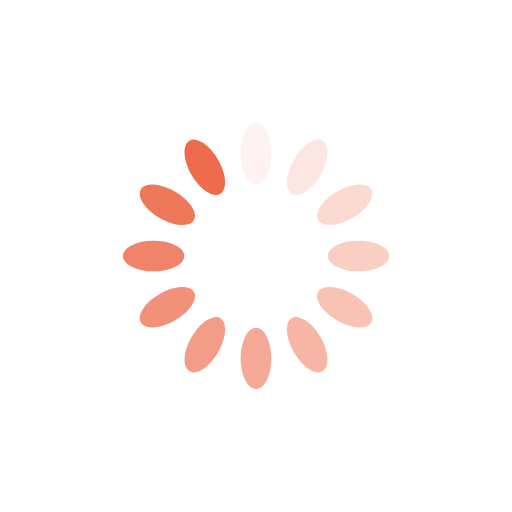
t = 0.00 s
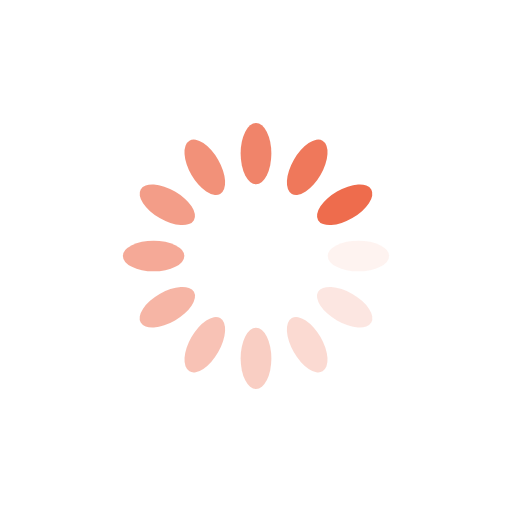
t = 0.25 s
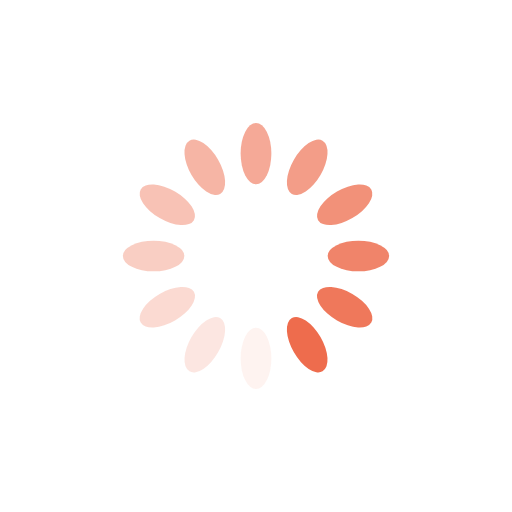
t = 0.50 s
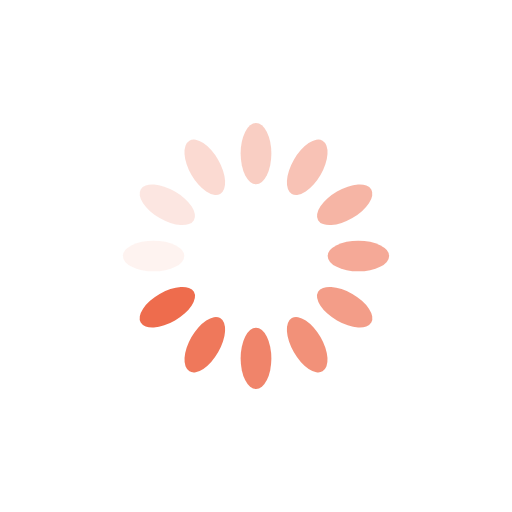
t = 0.75 s

The animated SVG that drew these frames (rendered in a browser with its animation timeline set to each time). Animation: 12 SMIL elements (animate=12); one cycle of 1.00 s, repeats indefinitely.

<?xml version="1.0" encoding="utf-8"?>
<svg xmlns="http://www.w3.org/2000/svg" xmlns:xlink="http://www.w3.org/1999/xlink" style="margin: auto; background: transparent; display: block; shape-rendering: auto;" width="8rem" height="8rem" viewBox="0 0 100 100" preserveAspectRatio="xMidYMid">
	<g transform="rotate(0 50 50)">
		<rect x="47" y="24" rx="3" ry="6" width="6" height="12" fill="#ee6c4d">
			<animate attributeName="opacity" values="1;0" keyTimes="0;1" dur="1s" begin="-0.9166666666666666s" repeatCount="indefinite">
			</animate>
		</rect>
	</g>
	<g transform="rotate(30 50 50)">
		<rect x="47" y="24" rx="3" ry="6" width="6" height="12" fill="#ee6c4d">
			<animate attributeName="opacity" values="1;0" keyTimes="0;1" dur="1s" begin="-0.8333333333333334s" repeatCount="indefinite">
			</animate>
		</rect>
	</g>
	<g transform="rotate(60 50 50)">
		<rect x="47" y="24" rx="3" ry="6" width="6" height="12" fill="#ee6c4d">
			<animate attributeName="opacity" values="1;0" keyTimes="0;1" dur="1s" begin="-0.75s" repeatCount="indefinite">
			</animate>
		</rect>
	</g>
	<g transform="rotate(90 50 50)">
		<rect x="47" y="24" rx="3" ry="6" width="6" height="12" fill="#ee6c4d">
			<animate attributeName="opacity" values="1;0" keyTimes="0;1" dur="1s" begin="-0.6666666666666666s" repeatCount="indefinite">
			</animate>
		</rect>
	</g>
	<g transform="rotate(120 50 50)">
		<rect x="47" y="24" rx="3" ry="6" width="6" height="12" fill="#ee6c4d">
			<animate attributeName="opacity" values="1;0" keyTimes="0;1" dur="1s" begin="-0.5833333333333334s" repeatCount="indefinite">
			</animate>
		</rect>
	</g>
	<g transform="rotate(150 50 50)">
		<rect x="47" y="24" rx="3" ry="6" width="6" height="12" fill="#ee6c4d">
			<animate attributeName="opacity" values="1;0" keyTimes="0;1" dur="1s" begin="-0.5s" repeatCount="indefinite">
			</animate>
		</rect>
	</g>
	<g transform="rotate(180 50 50)">
		<rect x="47" y="24" rx="3" ry="6" width="6" height="12" fill="#ee6c4d">
			<animate attributeName="opacity" values="1;0" keyTimes="0;1" dur="1s" begin="-0.4166666666666667s" repeatCount="indefinite">
			</animate>
		</rect>
	</g>
	<g transform="rotate(210 50 50)">
		<rect x="47" y="24" rx="3" ry="6" width="6" height="12" fill="#ee6c4d">
			<animate attributeName="opacity" values="1;0" keyTimes="0;1" dur="1s" begin="-0.3333333333333333s" repeatCount="indefinite">
			</animate>
		</rect>
	</g>
	<g transform="rotate(240 50 50)">
		<rect x="47" y="24" rx="3" ry="6" width="6" height="12" fill="#ee6c4d">
			<animate attributeName="opacity" values="1;0" keyTimes="0;1" dur="1s" begin="-0.25s" repeatCount="indefinite">
			</animate>
		</rect>
	</g>
	<g transform="rotate(270 50 50)">
		<rect x="47" y="24" rx="3" ry="6" width="6" height="12" fill="#ee6c4d">
			<animate attributeName="opacity" values="1;0" keyTimes="0;1" dur="1s" begin="-0.16666666666666666s" repeatCount="indefinite">
			</animate>
		</rect>
	</g>
	<g transform="rotate(300 50 50)">
		<rect x="47" y="24" rx="3" ry="6" width="6" height="12" fill="#ee6c4d">
			<animate attributeName="opacity" values="1;0" keyTimes="0;1" dur="1s" begin="-0.08333333333333333s" repeatCount="indefinite">
			</animate>
		</rect>
	</g>
	<g transform="rotate(330 50 50)">
		<rect x="47" y="24" rx="3" ry="6" width="6" height="12" fill="#ee6c4d">
			<animate attributeName="opacity" values="1;0" keyTimes="0;1" dur="1s" begin="0s" repeatCount="indefinite">
			</animate>
		</rect>
	</g>
	<!-- [ldio] generated by https://loading.io/ -->
</svg>
